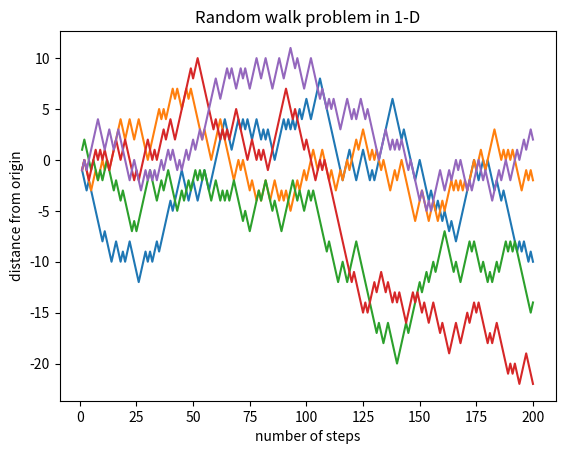

This chart was generated by the following Python code:

import random as rnd
import matplotlib.pyplot as plt
import math


#this function will give us random walks performed, upon calling
def walker() :

    initial_pos = 0
    x= initial_pos
    step_size = 1
    steps = 200
    x_data=[]
    step_data = []
    for i in range(0,steps):
        x = x + (step_size*rnd.choice([1,-1]))
        x_data.append(x)
        step_data.append(i+1)
    return x_data,step_data


# for more than one walker (... say m walkers)
m = 5  

for i in range(0,m):
     Y,X = walker()
     plt.plot(X,Y)
    #  plt.scatter(X,Y)
plt.title("Random walk problem in 1-D")
plt.xlabel("number of steps")
plt.ylabel("distance from origin")
plt.show() 


